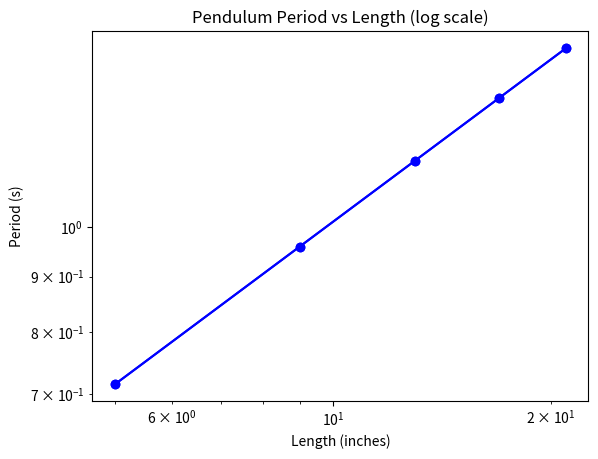

Here is the Python script that generated this plot:
# Project 1
# Step 2
# Theoretical Based Equation Model
#
# Jessica Nordlund 
# Faith Seely
#
#
# While this model follows the theoretical equation T = 2pi(L/g)^1/2, this 
# equation does not account for friction or air resistance. It also assumes 
# all the mass of the pendulum is at the end of the string when in reality the
# string also has mass and its own gravitational pull. This means that the 
# model can only be so accurate and does not fully represent the real pendulum 
# we built.
# 
##################################

# IMPORT STATEMENTS
##################################
import math
import numpy as np
import matplotlib.pyplot as plt

# GLOBAL VARIABLES
###################################
GRAVITY = 386.09 #inches/ses/sec

# CUSTOM FUNCTION DEFINITIONS
###################################

# function: estimatePeriod
# purpose:  takes an array of lengths of a pendulum and returns array of 
#           estimated periods based on the equation T = 2pi(L/g)^1/2
# paramter: numpy array of lengths of pendulum
# return:   array of estimated periods of the different pendulums (seconds)
def estimatedPeriod(lens):
    result = np.sqrt(lens / GRAVITY)
    result = result * math.pi * 2
    return result

# function: graphValues
# purpose:  takes an array of lengths and an array of periods of a pendulum 
#           and graphs the variables (periods vs lengths)
# paramter: numpy array of lengths of pendulum and numpy of periods
# return:   void
def graphValues(lens, periods):
    plt.plot(lens, periods, "-bo")
    plt.xlabel("Length (inches)")
    plt.ylabel("Period (s)")
    plt.title("Pendulum Period vs Length")
    plt.show()
    
# function: graphLog
# purpose:  takes an array of lengths and an array of periods of a pendulum 
#           and graphs the logs of these arrays
# paramter: numpy array of lengths of pendulum and numpy of periods
# return:   void
def graphLog(lens, periods):
    plt.plot(lens, periods, "-bo")
    plt.xlabel("Length (inches)")
    plt.ylabel("Period (s)")
    plt.title("Pendulum Period vs Length (log scale)")
    plt.yscale('log')
    plt.xscale('log')
    plt.show()

# MAIN SCRIPT
###################################
lengths = np.array([5,9,13,17,21])
periods = estimatedPeriod(lengths)
graphValues(lengths,periods)
graphLog(lengths,periods)
print("Estimated periods (s): ")
print(periods)